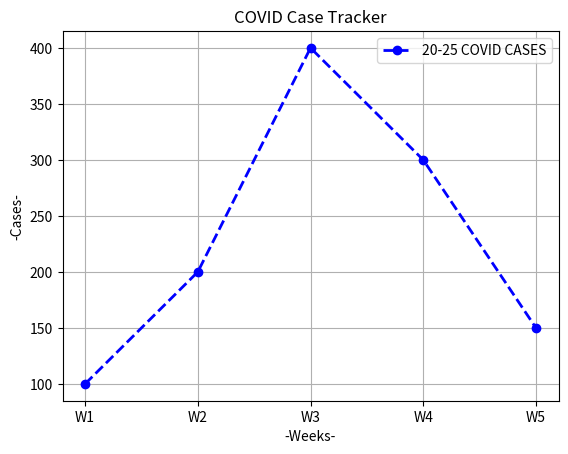

Here is the Python script that generated this plot:
import matplotlib.pyplot as plt 
class Covid_Case:
    def __init__(self,weeks,cases):
        self.weeks=weeks
        self.cases=cases


    def main_fun(self):
        try:
            plt.plot(self.weeks,self.cases,color='blue',marker='o',linestyle='--',linewidth=2,label="20-25 COVID CASES")
            plt.title("COVID Case Tracker")
            plt.xlabel("-Weeks-")
            plt.ylabel("-Cases-")
            plt.legend()
            plt.grid()
            plt.xticks([1,2,3,4,5],['W1','W2','W3','W4','W5'])
            plt.show()
        except Exception as e:
            print(f"❌ ERROR : {e}") 

weeks = [1, 2, 3, 4, 5]
cases = [100, 200, 400, 300, 150]                   
    
tracker=Covid_Case(weeks,cases)
tracker.main_fun()    